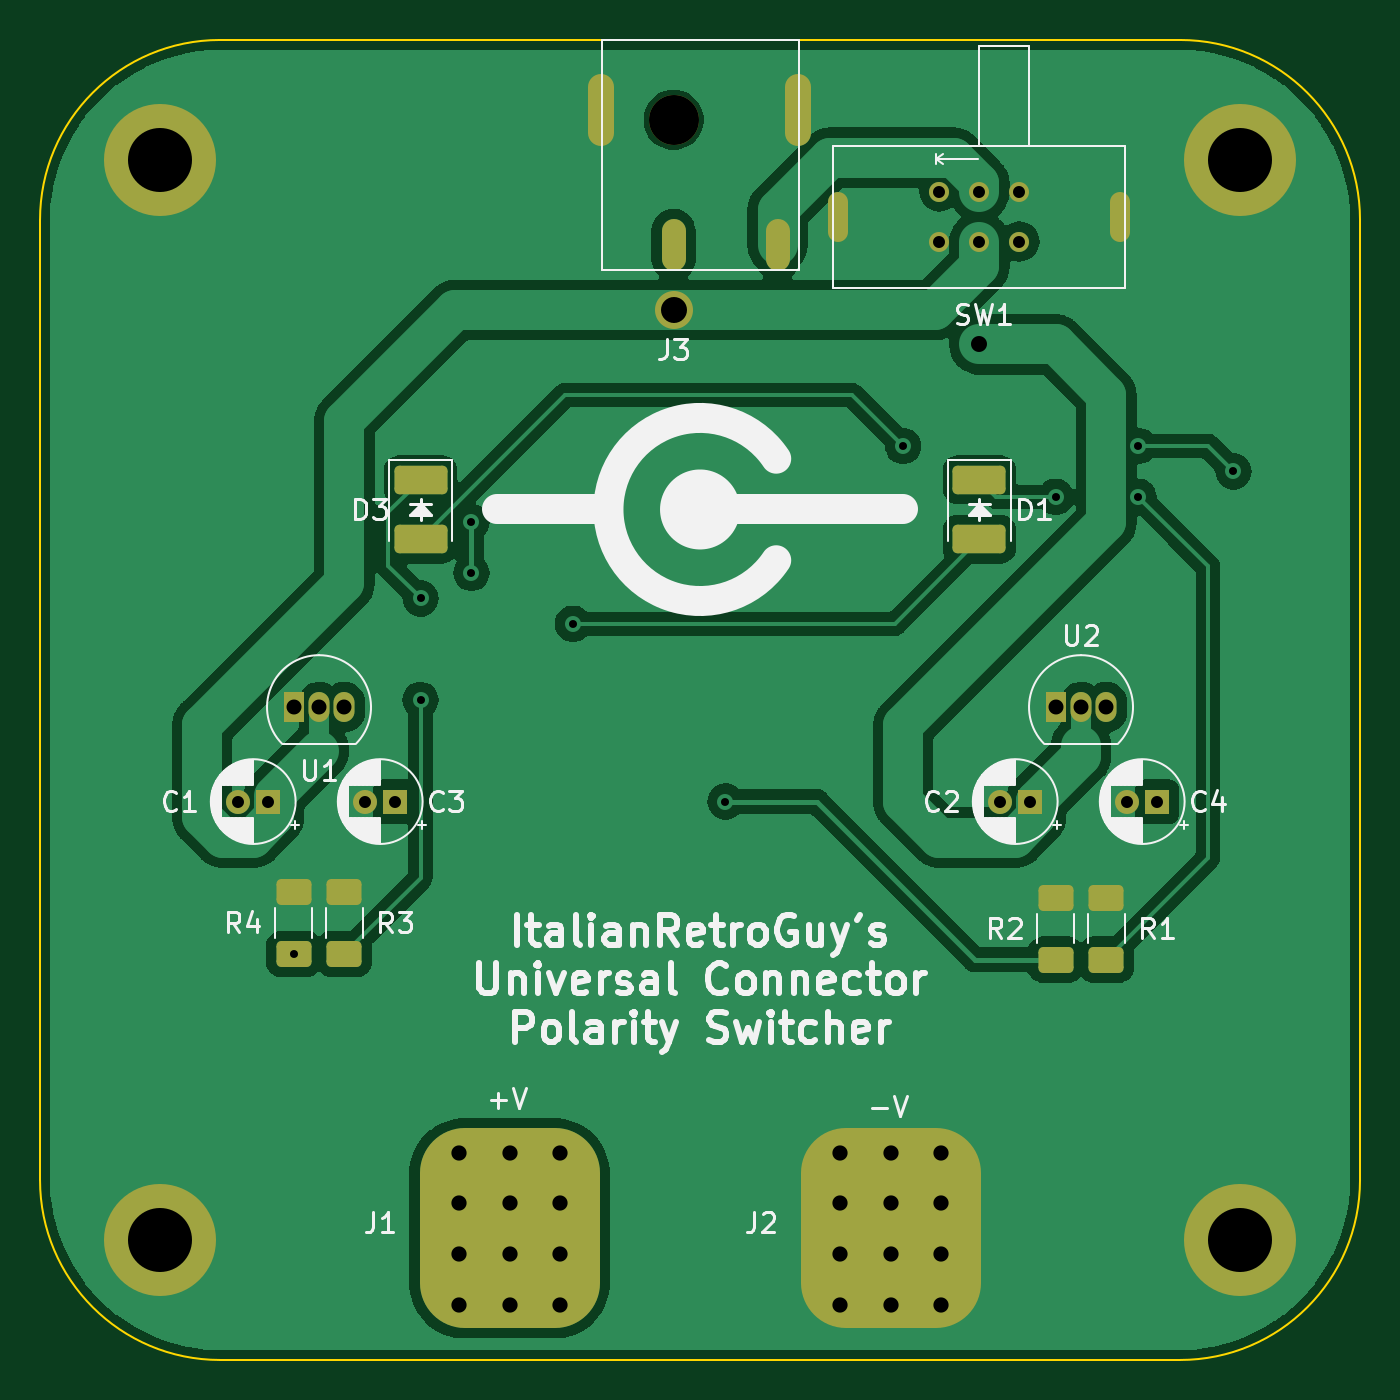
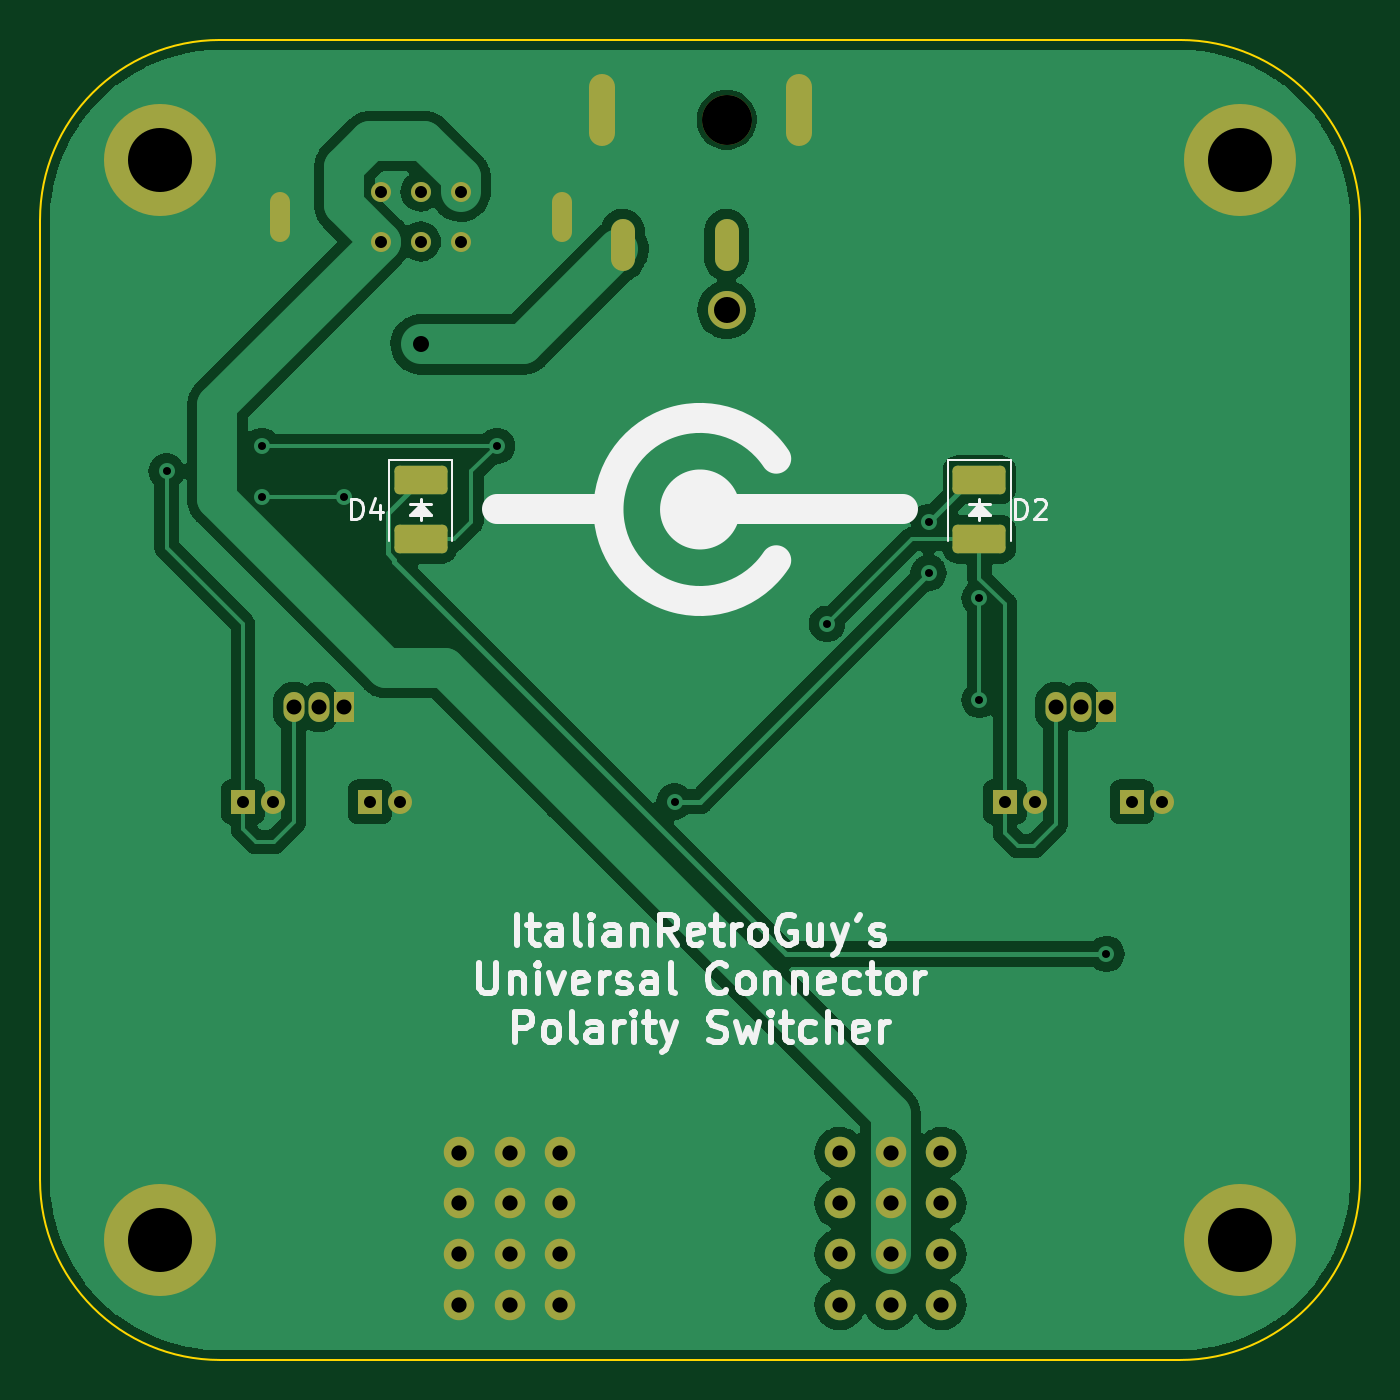
Circuit board: 11 layer files. Board 66.0 x 66.0 mm.
- bottom_copper: benchpsu_barreljack_adapter-B_Cu.gbr (66684 bytes)
- bottom_mask: benchpsu_barreljack_adapter-B_Mask.gbr (3481 bytes)
- paste: benchpsu_barreljack_adapter-B_Paste.gbr (1259 bytes)
- bottom_silk: benchpsu_barreljack_adapter-B_Silkscreen.gbr (26733 bytes)
- outline: benchpsu_barreljack_adapter-Edge_Cuts.gbr (1010 bytes)
- top_copper: benchpsu_barreljack_adapter-F_Cu.gbr (78803 bytes)
- top_mask: benchpsu_barreljack_adapter-F_Mask.gbr (4064 bytes)
- paste: benchpsu_barreljack_adapter-F_Paste.gbr (1856 bytes)
- top_silk: benchpsu_barreljack_adapter-F_Silkscreen.gbr (63214 bytes)
- drill: benchpsu_barreljack_adapter-NPTH.drl (349 bytes)
- drill: benchpsu_barreljack_adapter-PTH.drl (1887 bytes)

=== bottom_copper: benchpsu_barreljack_adapter-B_Cu.gbr (66684 bytes, source omitted) ===
=== bottom_mask: benchpsu_barreljack_adapter-B_Mask.gbr ===
%TF.GenerationSoftware,KiCad,Pcbnew,7.0.2*%
%TF.CreationDate,2023-05-27T17:02:01+02:00*%
%TF.ProjectId,benchpsu_barreljack_adapter,62656e63-6870-4737-955f-62617272656c,rev?*%
%TF.SameCoordinates,Original*%
%TF.FileFunction,Soldermask,Bot*%
%TF.FilePolarity,Negative*%
%FSLAX46Y46*%
G04 Gerber Fmt 4.6, Leading zero omitted, Abs format (unit mm)*
G04 Created by KiCad (PCBNEW 7.0.2) date 2023-05-27 17:02:01*
%MOMM*%
%LPD*%
G01*
G04 APERTURE LIST*
G04 Aperture macros list*
%AMRoundRect*
0 Rectangle with rounded corners*
0 $1 Rounding radius*
0 $2 $3 $4 $5 $6 $7 $8 $9 X,Y pos of 4 corners*
0 Add a 4 corners polygon primitive as box body*
4,1,4,$2,$3,$4,$5,$6,$7,$8,$9,$2,$3,0*
0 Add four circle primitives for the rounded corners*
1,1,$1+$1,$2,$3*
1,1,$1+$1,$4,$5*
1,1,$1+$1,$6,$7*
1,1,$1+$1,$8,$9*
0 Add four rect primitives between the rounded corners*
20,1,$1+$1,$2,$3,$4,$5,0*
20,1,$1+$1,$4,$5,$6,$7,0*
20,1,$1+$1,$6,$7,$8,$9,0*
20,1,$1+$1,$8,$9,$2,$3,0*%
G04 Aperture macros list end*
%ADD10C,1.524000*%
%ADD11C,3.600000*%
%ADD12C,5.600000*%
%ADD13R,1.050000X1.500000*%
%ADD14O,1.050000X1.500000*%
%ADD15R,1.200000X1.200000*%
%ADD16C,1.200000*%
%ADD17C,1.000000*%
%ADD18O,1.000000X2.500000*%
%ADD19C,2.500000*%
%ADD20O,1.200000X2.600000*%
%ADD21C,1.900000*%
%ADD22O,1.300000X3.600000*%
%ADD23RoundRect,0.250001X-1.074999X0.462499X-1.074999X-0.462499X1.074999X-0.462499X1.074999X0.462499X0*%
G04 APERTURE END LIST*
D10*
%TO.C,J1*%
X145415000Y-131846000D03*
X145415000Y-129306000D03*
X145415000Y-126766000D03*
X145415000Y-124226000D03*
X142875000Y-131846000D03*
X142875000Y-129306000D03*
X142875000Y-126766000D03*
X142875000Y-124226000D03*
X140335000Y-131846000D03*
X140335000Y-129306000D03*
X140335000Y-126766000D03*
X140335000Y-124226000D03*
%TD*%
%TO.C,J2*%
X164465000Y-131846000D03*
X164465000Y-129306000D03*
X164465000Y-126766000D03*
X164465000Y-124226000D03*
X161925000Y-131846000D03*
X161925000Y-129306000D03*
X161925000Y-126766000D03*
X161925000Y-124226000D03*
X159385000Y-131846000D03*
X159385000Y-129306000D03*
X159385000Y-126766000D03*
X159385000Y-124226000D03*
%TD*%
D11*
%TO.C,H1*%
X179400000Y-128600000D03*
D12*
X179400000Y-128600000D03*
%TD*%
D13*
%TO.C,U2*%
X170180000Y-101960000D03*
D14*
X171450000Y-101960000D03*
X172720000Y-101960000D03*
%TD*%
D15*
%TO.C,C2*%
X168910000Y-106680000D03*
D16*
X167410000Y-106680000D03*
%TD*%
D11*
%TO.C,H2*%
X179400000Y-74600000D03*
D12*
X179400000Y-74600000D03*
%TD*%
D13*
%TO.C,U1*%
X132080000Y-101960000D03*
D14*
X133350000Y-101960000D03*
X134620000Y-101960000D03*
%TD*%
D17*
%TO.C,SW1*%
X168370000Y-78680000D03*
X166370000Y-78680000D03*
X164370000Y-78680000D03*
X168370000Y-76180000D03*
X166370000Y-76180000D03*
X164370000Y-76180000D03*
D18*
X173420000Y-77430000D03*
X159320000Y-77430000D03*
%TD*%
D11*
%TO.C,H3*%
X125400000Y-74600000D03*
D12*
X125400000Y-74600000D03*
%TD*%
D15*
%TO.C,C1*%
X130810000Y-106680000D03*
D16*
X129310000Y-106680000D03*
%TD*%
D15*
%TO.C,C3*%
X137160000Y-106680000D03*
D16*
X135660000Y-106680000D03*
%TD*%
D11*
%TO.C,H4*%
X125400000Y-128600000D03*
D12*
X125400000Y-128600000D03*
%TD*%
D19*
%TO.C,J3*%
X151075000Y-72600000D03*
D20*
X156275000Y-78850000D03*
X151075000Y-78850000D03*
D21*
X151075000Y-82100000D03*
D22*
X147455000Y-72100000D03*
X157305000Y-72100000D03*
%TD*%
D15*
%TO.C,C4*%
X175260000Y-106680000D03*
D16*
X173760000Y-106680000D03*
%TD*%
D23*
%TO.C,D2*%
X138430000Y-90587500D03*
X138430000Y-93562500D03*
%TD*%
%TO.C,D4*%
X166370000Y-90587500D03*
X166370000Y-93562500D03*
%TD*%
M02*

=== paste: benchpsu_barreljack_adapter-B_Paste.gbr (1259 bytes, source withheld) ===
=== bottom_silk: benchpsu_barreljack_adapter-B_Silkscreen.gbr (26733 bytes, source omitted) ===
=== outline: benchpsu_barreljack_adapter-Edge_Cuts.gbr ===
%TF.GenerationSoftware,KiCad,Pcbnew,7.0.2*%
%TF.CreationDate,2023-05-27T17:02:01+02:00*%
%TF.ProjectId,benchpsu_barreljack_adapter,62656e63-6870-4737-955f-62617272656c,rev?*%
%TF.SameCoordinates,Original*%
%TF.FileFunction,Profile,NP*%
%FSLAX46Y46*%
G04 Gerber Fmt 4.6, Leading zero omitted, Abs format (unit mm)*
G04 Created by KiCad (PCBNEW 7.0.2) date 2023-05-27 17:02:01*
%MOMM*%
%LPD*%
G01*
G04 APERTURE LIST*
%TA.AperFunction,Profile*%
%ADD10C,0.100000*%
%TD*%
G04 APERTURE END LIST*
D10*
X128400000Y-68600000D02*
G75*
G03*
X119400000Y-77600000I0J-9000000D01*
G01*
X176400000Y-68600000D02*
X128400000Y-68600000D01*
X119400000Y-125600000D02*
G75*
G03*
X128400000Y-134600000I9000000J0D01*
G01*
X176400000Y-134600000D02*
G75*
G03*
X185400000Y-125600000I0J9000000D01*
G01*
X176400000Y-134600000D02*
X128400000Y-134600000D01*
X119400000Y-77600000D02*
X119400000Y-125600000D01*
X185400000Y-125600000D02*
X185400000Y-77600000D01*
X185400000Y-77600000D02*
G75*
G03*
X176400000Y-68600000I-9000000J0D01*
G01*
M02*

=== top_copper: benchpsu_barreljack_adapter-F_Cu.gbr (78803 bytes, source omitted) ===
=== top_mask: benchpsu_barreljack_adapter-F_Mask.gbr ===
%TF.GenerationSoftware,KiCad,Pcbnew,7.0.2*%
%TF.CreationDate,2023-05-27T17:02:01+02:00*%
%TF.ProjectId,benchpsu_barreljack_adapter,62656e63-6870-4737-955f-62617272656c,rev?*%
%TF.SameCoordinates,Original*%
%TF.FileFunction,Soldermask,Top*%
%TF.FilePolarity,Negative*%
%FSLAX46Y46*%
G04 Gerber Fmt 4.6, Leading zero omitted, Abs format (unit mm)*
G04 Created by KiCad (PCBNEW 7.0.2) date 2023-05-27 17:02:01*
%MOMM*%
%LPD*%
G01*
G04 APERTURE LIST*
G04 Aperture macros list*
%AMRoundRect*
0 Rectangle with rounded corners*
0 $1 Rounding radius*
0 $2 $3 $4 $5 $6 $7 $8 $9 X,Y pos of 4 corners*
0 Add a 4 corners polygon primitive as box body*
4,1,4,$2,$3,$4,$5,$6,$7,$8,$9,$2,$3,0*
0 Add four circle primitives for the rounded corners*
1,1,$1+$1,$2,$3*
1,1,$1+$1,$4,$5*
1,1,$1+$1,$6,$7*
1,1,$1+$1,$8,$9*
0 Add four rect primitives between the rounded corners*
20,1,$1+$1,$2,$3,$4,$5,0*
20,1,$1+$1,$4,$5,$6,$7,0*
20,1,$1+$1,$6,$7,$8,$9,0*
20,1,$1+$1,$8,$9,$2,$3,0*%
G04 Aperture macros list end*
%ADD10C,1.524000*%
%ADD11RoundRect,2.250000X2.250000X2.750000X-2.250000X2.750000X-2.250000X-2.750000X2.250000X-2.750000X0*%
%ADD12RoundRect,0.250000X0.625000X-0.400000X0.625000X0.400000X-0.625000X0.400000X-0.625000X-0.400000X0*%
%ADD13C,3.600000*%
%ADD14C,5.600000*%
%ADD15R,1.050000X1.500000*%
%ADD16O,1.050000X1.500000*%
%ADD17RoundRect,0.250001X-1.074999X0.462499X-1.074999X-0.462499X1.074999X-0.462499X1.074999X0.462499X0*%
%ADD18R,1.200000X1.200000*%
%ADD19C,1.200000*%
%ADD20C,1.000000*%
%ADD21O,1.000000X2.500000*%
%ADD22C,2.500000*%
%ADD23O,1.200000X2.600000*%
%ADD24C,1.900000*%
%ADD25O,1.300000X3.600000*%
G04 APERTURE END LIST*
D10*
%TO.C,J1*%
X145415000Y-131846000D03*
X145415000Y-129306000D03*
X145415000Y-126766000D03*
X145415000Y-124226000D03*
X142875000Y-131846000D03*
X142875000Y-129306000D03*
D11*
X142875000Y-128016000D03*
D10*
X142875000Y-126766000D03*
X142875000Y-124226000D03*
X140335000Y-131846000D03*
X140335000Y-129306000D03*
X140335000Y-126766000D03*
X140335000Y-124226000D03*
%TD*%
%TO.C,J2*%
X164465000Y-131846000D03*
X164465000Y-129306000D03*
X164465000Y-126766000D03*
X164465000Y-124226000D03*
X161925000Y-131846000D03*
X161925000Y-129306000D03*
D11*
X161925000Y-128016000D03*
D10*
X161925000Y-126766000D03*
X161925000Y-124226000D03*
X159385000Y-131846000D03*
X159385000Y-129306000D03*
X159385000Y-126766000D03*
X159385000Y-124226000D03*
%TD*%
D12*
%TO.C,R3*%
X134620000Y-114300000D03*
X134620000Y-111200000D03*
%TD*%
D13*
%TO.C,H1*%
X179400000Y-128600000D03*
D14*
X179400000Y-128600000D03*
%TD*%
D15*
%TO.C,U2*%
X170180000Y-101960000D03*
D16*
X171450000Y-101960000D03*
X172720000Y-101960000D03*
%TD*%
D17*
%TO.C,D1*%
X166370000Y-90587500D03*
X166370000Y-93562500D03*
%TD*%
D18*
%TO.C,C2*%
X168910000Y-106680000D03*
D19*
X167410000Y-106680000D03*
%TD*%
D13*
%TO.C,H2*%
X179400000Y-74600000D03*
D14*
X179400000Y-74600000D03*
%TD*%
D12*
%TO.C,R4*%
X132080000Y-114300000D03*
X132080000Y-111200000D03*
%TD*%
D15*
%TO.C,U1*%
X132080000Y-101960000D03*
D16*
X133350000Y-101960000D03*
X134620000Y-101960000D03*
%TD*%
D17*
%TO.C,D3*%
X138430000Y-90587500D03*
X138430000Y-93562500D03*
%TD*%
D12*
%TO.C,R2*%
X170180000Y-114580000D03*
X170180000Y-111480000D03*
%TD*%
D20*
%TO.C,SW1*%
X168370000Y-78680000D03*
X166370000Y-78680000D03*
X164370000Y-78680000D03*
X168370000Y-76180000D03*
X166370000Y-76180000D03*
X164370000Y-76180000D03*
D21*
X173420000Y-77430000D03*
X159320000Y-77430000D03*
%TD*%
D13*
%TO.C,H3*%
X125400000Y-74600000D03*
D14*
X125400000Y-74600000D03*
%TD*%
D18*
%TO.C,C1*%
X130810000Y-106680000D03*
D19*
X129310000Y-106680000D03*
%TD*%
D18*
%TO.C,C3*%
X137160000Y-106680000D03*
D19*
X135660000Y-106680000D03*
%TD*%
D13*
%TO.C,H4*%
X125400000Y-128600000D03*
D14*
X125400000Y-128600000D03*
%TD*%
D12*
%TO.C,R1*%
X172720000Y-114580000D03*
X172720000Y-111480000D03*
%TD*%
D22*
%TO.C,J3*%
X151075000Y-72600000D03*
D23*
X156275000Y-78850000D03*
X151075000Y-78850000D03*
D24*
X151075000Y-82100000D03*
D25*
X147455000Y-72100000D03*
X157305000Y-72100000D03*
%TD*%
D18*
%TO.C,C4*%
X175260000Y-106680000D03*
D19*
X173760000Y-106680000D03*
%TD*%
M02*

=== paste: benchpsu_barreljack_adapter-F_Paste.gbr (1856 bytes, source withheld) ===
=== top_silk: benchpsu_barreljack_adapter-F_Silkscreen.gbr (63214 bytes, source omitted) ===
=== drill: benchpsu_barreljack_adapter-NPTH.drl ===
M48
; DRILL file {KiCad 7.0.2} date Sat May 27 17:02:02 2023
; FORMAT={-:-/ absolute / inch / decimal}
; #@! TF.CreationDate,2023-05-27T17:02:02+02:00
; #@! TF.GenerationSoftware,Kicad,Pcbnew,7.0.2
; #@! TF.FileFunction,NonPlated,1,2,NPTH
FMAT,2
INCH
; #@! TA.AperFunction,NonPlated,NPTH,ComponentDrill
T1C0.0984
%
G90
G05
T1
X5.9478Y-2.8583
T0
M30

=== drill: benchpsu_barreljack_adapter-PTH.drl ===
M48
; DRILL file {KiCad 7.0.2} date Sat May 27 17:02:02 2023
; FORMAT={-:-/ absolute / inch / decimal}
; #@! TF.CreationDate,2023-05-27T17:02:02+02:00
; #@! TF.GenerationSoftware,Kicad,Pcbnew,7.0.2
; #@! TF.FileFunction,Plated,1,2,PTH
FMAT,2
INCH
; #@! TA.AperFunction,Plated,PTH,ViaDrill
T1C0.0157
; #@! TA.AperFunction,Plated,PTH,ComponentDrill
T2C0.0236
; #@! TA.AperFunction,Plated,PTH,ComponentDrill
T3C0.0276
; #@! TA.AperFunction,Plated,PTH,ComponentDrill
T4C0.0295
; #@! TA.AperFunction,Plated,PTH,ComponentDrill
T5C0.0300
; #@! TA.AperFunction,Plated,PTH,ViaDrill
T6C0.0315
; #@! TA.AperFunction,Plated,PTH,ComponentDrill
T7C0.0512
; #@! TA.AperFunction,Plated,PTH,ComponentDrill
T8C0.1260
%
G90
G05
T1
X5.2Y-4.5
X5.45Y-3.8
X5.45Y-4.0
X5.55Y-3.65
X5.55Y-3.75
X5.75Y-3.85
X6.05Y-4.2
X6.4Y-3.5
X6.7Y-3.6
X6.863Y-3.5
X6.863Y-3.6
X7.05Y-3.55
T2
X5.0909Y-4.2
X5.15Y-4.2
X5.3409Y-4.2
X5.4Y-4.2
X6.4713Y-2.9992
X6.4713Y-3.0976
X6.55Y-2.9992
X6.55Y-3.0976
X6.5909Y-4.2
X6.6287Y-2.9992
X6.6287Y-3.0976
X6.65Y-4.2
X6.8409Y-4.2
X6.9Y-4.2
T4
X5.2Y-4.0142
X5.25Y-4.0142
X5.3Y-4.0142
X6.7Y-4.0142
X6.75Y-4.0142
X6.8Y-4.0142
T5
X5.525Y-4.8908
X5.525Y-4.9908
X5.525Y-5.0908
X5.525Y-5.1908
X5.625Y-4.8908
X5.625Y-4.9908
X5.625Y-5.0908
X5.625Y-5.1908
X5.725Y-4.8908
X5.725Y-4.9908
X5.725Y-5.0908
X5.725Y-5.1908
X6.275Y-4.8908
X6.275Y-4.9908
X6.275Y-5.0908
X6.275Y-5.1908
X6.375Y-4.8908
X6.375Y-4.9908
X6.375Y-5.0908
X6.375Y-5.1908
X6.475Y-4.8908
X6.475Y-4.9908
X6.475Y-5.0908
X6.475Y-5.1908
T6
X6.55Y-3.3
T7
X5.9478Y-3.2323
T8
X4.937Y-2.937
X4.937Y-5.063
X7.063Y-2.937
X7.063Y-5.063
T2
G00X5.9478Y-3.0768
M15
G01X5.9478Y-3.1319
M16
G05
G00X6.1526Y-3.0768
M15
G01X6.1526Y-3.1319
M16
G05
G00X6.2724Y-3.0681
M15
G01X6.2724Y-3.0287
M16
G05
G00X6.8276Y-3.0681
M15
G01X6.8276Y-3.0287
M16
G05
T3
G00X5.8053Y-2.7933
M15
G01X5.8053Y-2.8839
M16
G05
G00X6.1931Y-2.7933
M15
G01X6.1931Y-2.8839
M16
G05
T0
M30

